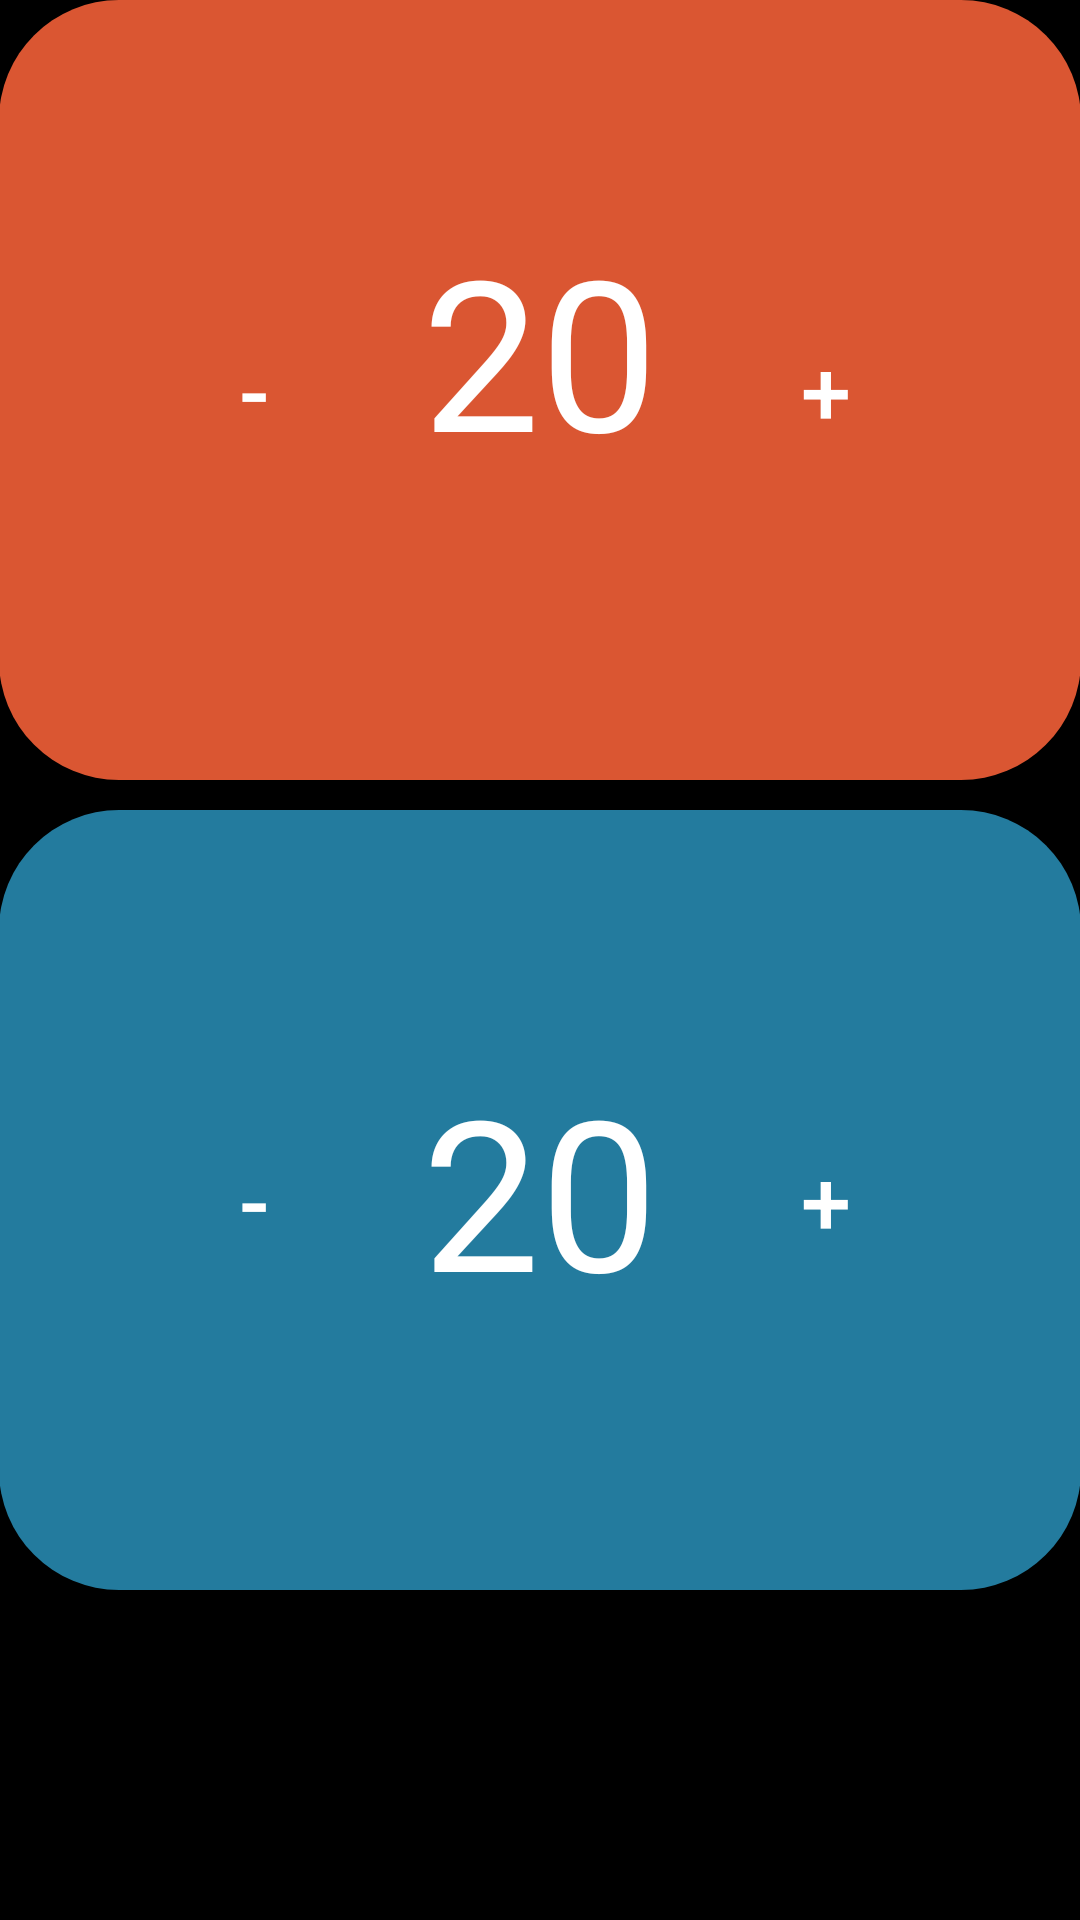

Reconstruct the res/layout file that produces this screen, plus the resources it refers to.
<!-- AndroidManifest.xml: application theme AppTheme -->
<!-- res/layout/activity_two_player.xml -->
<?xml version="1.0" encoding="utf-8"?>
<RelativeLayout
    xmlns:android="http://schemas.android.com/apk/res/android"
    xmlns:tools="http://schemas.android.com/tools"
    android:id="@+id/two_player"
    android:layout_width="match_parent"
    android:layout_height="match_parent"
    android:background="#000"
    android:paddingBottom="@dimen/activity_vertical_margin"
    android:paddingLeft="@dimen/activity_horizontal_margin"
    android:paddingRight="@dimen/activity_horizontal_margin"
    android:paddingTop="@dimen/activity_vertical_margin"
    tools:context=".TwoPlayerFragment">

    <LinearLayout
        android:orientation="vertical"
        android:layout_width="match_parent"
        android:layout_height="match_parent">
        <ImageView
            android:id="@+id/background_player_one"
            android:layout_width="match_parent"
            android:layout_height="260dp"
            android:background="@drawable/bkgd_rounded_p1"/>

        <ImageView
            android:id="@+id/background_player_two"
            android:layout_width="match_parent"
            android:layout_marginTop="10dp"
            android:layout_height="260dp"
            android:background="@drawable/bkgd_rounded_p2"/>
    </LinearLayout>

    <TextView
        android:layout_width="90dp"
        android:layout_height="90dp"
        android:hint="@string/life_counter_hint"
        android:textColorHint="#FFFFFF"
        android:textColor="#FFFFFF"
        android:textSize="70sp"
        android:textAlignment="center"
        android:id="@+id/textViewP1"
        android:layout_centerHorizontal="true"
        android:layout_marginTop="70dp"
        android:elevation="5dp"/>

    <TextView
        android:layout_width="90dp"
        android:layout_height="90dp"
        android:hint="@string/life_counter_hint"
        android:textColorHint="#FFFFFF"
        android:textColor="#FFFFFF"
        android:textSize="70sp"
        android:textAlignment="center"
        android:id="@+id/textViewP2"
        android:layout_centerHorizontal="true"
        android:layout_marginTop="190dp"
        android:layout_below="@+id/textViewP1"
        android:elevation="5dp"/>

    <Button
        android:layout_height="260dp"
        android:layout_width="170dp"
        android:id="@+id/leftP1"
        android:text="@string/btn_left_decrement"
        android:textColor="#FFFFFF"
        android:textSize="30sp"
        android:background="@drawable/btn_onpress"/>

    <Button
        android:layout_height="260dp"
        android:layout_width="170dp"
        android:id="@+id/rightP1"
        android:text="@string/btn_right_increment"
        android:textColor="#FFFFFF"
        android:textSize="30sp"
        android:background="@drawable/btn_onpress"
        android:layout_alignParentEnd="true"/>

    <Button
        android:layout_height="260dp"
        android:layout_width="170dp"
        android:id="@+id/leftP2"
        android:text="@string/btn_left_decrement"
        android:textColor="#FFFFFF"
        android:textSize="30sp"
        android:background="@drawable/btn_onpress"
        android:layout_marginTop="10dp"
        android:layout_below="@+id/leftP1"/>

    <Button
        android:layout_height="260dp"
        android:layout_width="170dp"
        android:id="@+id/rightP2"
        android:text="@string/btn_right_increment"
        android:textColor="#FFFFFF"
        android:textSize="30sp"
        android:background="@drawable/btn_onpress"
        android:layout_alignTop="@+id/leftP2"
        android:layout_alignParentEnd="true"/>




</RelativeLayout>
<!-- resources referenced by this layout -->
<resources>
  <!-- drawable bkgd_rounded_p1 (drawable) -->
  <?xml version="1.0" encoding="utf-8"?>
  <shape xmlns:android="http://schemas.android.com/apk/res/android" android:shape="rectangle" android:padding="10dp">
      <solid android:color="#da5632"/>
      <corners
          android:bottomRightRadius   ="40dp"
          android:bottomLeftRadius    ="40dp"
          android:topLeftRadius       ="40dp"
          android:topRightRadius      ="40dp"/>
  </shape>
  <!-- drawable bkgd_rounded_p2 (drawable) -->
  <?xml version="1.0" encoding="utf-8"?>
  <shape xmlns:android="http://schemas.android.com/apk/res/android" android:shape="rectangle" android:padding="10dp">
      <solid android:color="#237b9e"/>
      <corners
          android:bottomRightRadius   ="40dp"
          android:bottomLeftRadius    ="40dp"
          android:topLeftRadius       ="40dp"
          android:topRightRadius      ="40dp"/>
  </shape>
  <!-- drawable btn_onpress (drawable) -->
  <?xml version="1.0" encoding="utf-8"?>
  <selector xmlns:android="http://schemas.android.com/apk/res/android">
      <item android:drawable="@color/black_alpha_10" android:state_pressed="true"/>
      <item android:drawable="@android:color/transparent"/>
  </selector>
  <string name="btn_left_decrement">-</string>
  <string name="btn_right_increment">+</string>
  <string name="life_counter_hint">20</string>
  <style name="AppTheme" parent="Theme.AppCompat.Light.DarkActionBar">
          
          <item name="colorPrimary">@color/colorPrimary</item>
          <item name="colorPrimaryDark">@color/colorPrimaryDark</item>
          <item name="colorAccent">@color/colorAccent</item>
          <item name="android:windowBackground">@color/colorBackground</item>
          <item name="android:background">@drawable/background_gradient</item>
          
          <item name="android:actionButtonStyle">@style/ActionButtonStyle</item>
      </style>
  <color name="black_alpha_10">#10000000</color>
  <color name="colorPrimary">#3F51B5</color>
  <color name="colorPrimaryDark">#000000</color>
  <color name="colorAccent">#002699</color>
  <color name="colorBackground">#ffffff</color>
  <style name="ActionButtonStyle" parent="@android:style/Widget.Holo.Light.ActionButton">
          <item name="android:minWidth">0dp</item>
          <item name="android:paddingLeft">0dp</item>
          <item name="android:paddingRight">0dp</item>
      </style>
</resources>
